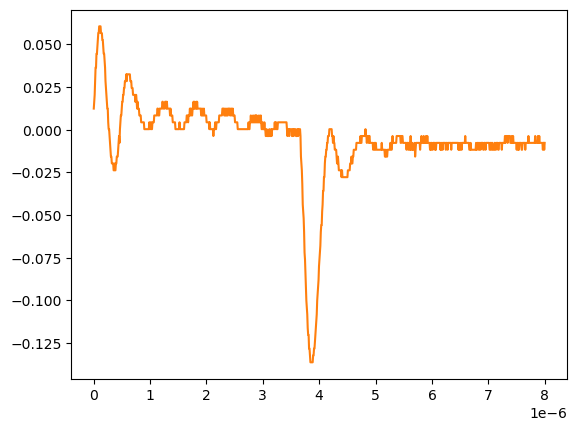

The table this chart was drawn from, first rows:
# KEYSIGHT TECHNOLOGIES, MSO-X 3024T, MY58262555, 07.30.2019051434
# time, 1
# 2024-09-12 15:46:51.036939
0.000000000000000000e+00, 1.232160000000000026e-02
8.008008008008007187e-09, 1.634170000000000067e-02
1.601601601601601437e-08, 2.036179999999999934e-02
2.402402402402402322e-08, 2.840200000000000016e-02
3.203203203203202875e-08, 3.644220000000000098e-02
4.004004004004003428e-08, 3.644220000000000098e-02
4.804804804804804643e-08, 4.448239999999999833e-02
5.605605605605605196e-08, 4.448239999999999833e-02
6.406406406406405750e-08, 4.850249999999999700e-02
7.207207207207206965e-08, 5.252260000000000262e-02
8.008008008008006856e-08, 5.654270000000000129e-02
8.808808808808808071e-08, 5.654270000000000129e-02
9.609609609609609286e-08, 6.056279999999999997e-02
1.041041041041040918e-07, 6.056279999999999997e-02
1.121121121121121039e-07, 6.056279999999999997e-02
1.201201201201201028e-07, 6.056279999999999997e-02
1.281281281281281150e-07, 5.654270000000000129e-02
1.361361361361361271e-07, 5.654270000000000129e-02
1.441441441441441393e-07, 5.654270000000000129e-02
1.521521521521521250e-07, 5.252260000000000262e-02
1.601601601601601371e-07, 5.252260000000000262e-02
1.681681681681681493e-07, 4.850249999999999700e-02
1.761761761761761614e-07, 4.448239999999999833e-02
1.841841841841841736e-07, 4.448239999999999833e-02
1.921921921921921857e-07, 4.046229999999999966e-02
2.002002002002001714e-07, 3.644220000000000098e-02
2.082082082082081836e-07, 2.840200000000000016e-02
2.162162162162161957e-07, 2.438190000000000149e-02
2.242242242242242079e-07, 2.036179999999999934e-02
2.322322322322322200e-07, 1.634170000000000067e-02
2.402402402402402057e-07, 1.232160000000000026e-02
2.482482482482482178e-07, 1.232160000000000026e-02
2.562562562562562300e-07, 4.281410000000000250e-03
2.642642642642642421e-07, 2.613070000000000106e-04
2.722722722722722543e-07, 2.613070000000000106e-04
2.802802802802802664e-07, -3.758800000000000075e-03
2.882882882882882786e-07, -7.778900000000000051e-03
2.962962962962962907e-07, -1.179900000000000046e-02
3.043043043043042499e-07, -1.581909999999999913e-02
3.123123123123122621e-07, -1.581909999999999913e-02
3.203203203203202742e-07, -1.983920000000000128e-02
3.283283283283282864e-07, -1.983920000000000128e-02
3.363363363363362985e-07, -1.983920000000000128e-02
3.443443443443443107e-07, -1.983920000000000128e-02
3.523523523523523228e-07, -2.385929999999999995e-02
3.603603603603603350e-07, -2.385929999999999995e-02
3.683683683683683471e-07, -1.983920000000000128e-02
3.763763763763763593e-07, -2.385929999999999995e-02
3.843843843843843714e-07, -2.385929999999999995e-02
3.923923923923923307e-07, -1.983920000000000128e-02
4.004004004004003428e-07, -1.983920000000000128e-02
4.084084084084083550e-07, -1.581909999999999913e-02
4.164164164164163671e-07, -1.581909999999999913e-02
4.244244244244243793e-07, -1.581909999999999913e-02
4.324324324324323914e-07, -1.179900000000000046e-02
4.404404404404404036e-07, -7.778900000000000051e-03
4.484484484484484157e-07, -3.758800000000000075e-03
4.564564564564564279e-07, -7.778900000000000051e-03
... 942 more rows
